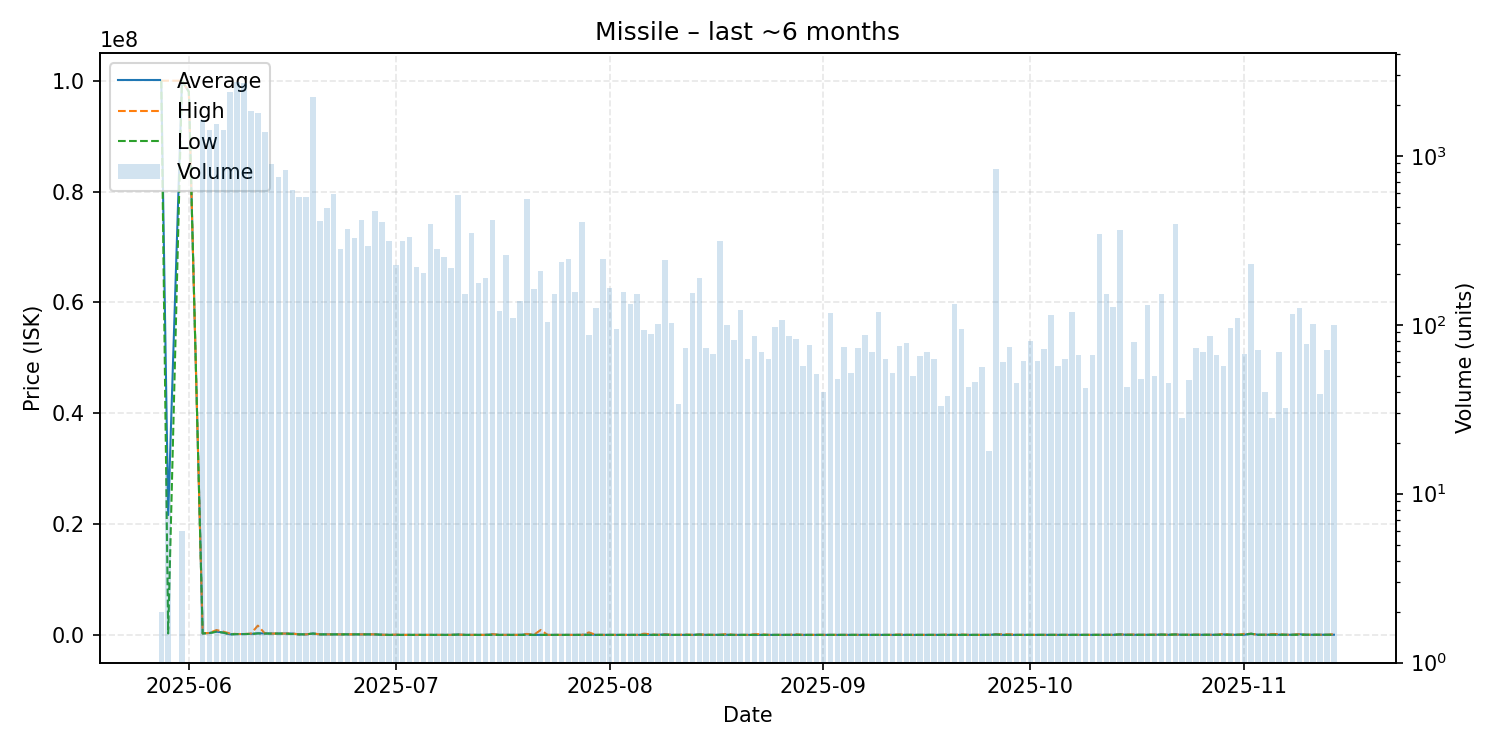

The data file committed next to this chart (first rows):
date, average, highest, lowest, order_count, volume
2025-05-28, 100000000, 100000000, 100000000, 2, 2
2025-05-29, 21644721, 100000000, 275100, 3, 14
2025-05-31, 100000000, 100000000, 100000000, 2, 6
2025-06-01, 98000000, 98000000, 98000000, 1, 1
2025-06-03, 281500, 300100, 280100, 461, 1628
2025-06-04, 370300, 372000, 350400, 408, 1429
2025-06-05, 601700, 900000, 601400, 402, 1537
2025-06-06, 430100, 601600, 429900, 375, 1412
2025-06-07, 115400, 261000, 114100, 409, 2385
2025-06-08, 171000, 175000, 171000, 374, 2732
2025-06-09, 172100, 175000, 171100, 369, 2679
2025-06-10, 201300, 250400, 184000, 217, 1849
2025-06-11, 305000, 1695000, 289000, 218, 1800
2025-06-12, 300300, 300600, 260200, 206, 1385
2025-06-13, 261500, 261500, 261500, 180, 896
2025-06-14, 261500, 261500, 261500, 184, 747
2025-06-15, 261500, 261500, 261500, 188, 823
2025-06-16, 261400, 261400, 172200, 129, 631
2025-06-17, 116900, 116900, 116900, 109, 570
2025-06-18, 117200, 117300, 117100, 113, 570
2025-06-19, 270000, 270000, 270000, 94, 2228
2025-06-20, 117300, 119000, 117200, 94, 412
2025-06-21, 119000, 119000, 117400, 88, 491
2025-06-22, 117100, 117300, 117000, 100, 596
2025-06-23, 116900, 116900, 116900, 60, 281
2025-06-24, 116900, 116900, 116900, 59, 368
2025-06-25, 116900, 116900, 116900, 73, 327
2025-06-26, 116900, 116900, 116900, 64, 414
2025-06-27, 116900, 116900, 116900, 60, 292
2025-06-28, 116900, 116900, 116900, 95, 474
2025-06-29, 50000, 50000, 50000, 71, 405
2025-06-30, 25030, 25030, 25030, 59, 313
2025-07-01, 25070, 74070, 25060, 47, 225
2025-07-02, 25080, 25080, 25070, 56, 315
2025-07-03, 25080, 25080, 25080, 59, 331
2025-07-04, 25120, 25120, 25120, 49, 221
2025-07-05, 25150, 25150, 25150, 40, 202
2025-07-06, 25160, 25160, 25160, 69, 394
2025-07-07, 25130, 25150, 25120, 64, 280
2025-07-08, 25140, 25140, 25140, 40, 252
2025-07-09, 25140, 25140, 25140, 32, 216
2025-07-10, 79970, 79970, 79970, 30, 585
2025-07-11, 25140, 25140, 25140, 30, 153
2025-07-12, 25140, 25140, 25140, 33, 351
2025-07-13, 25150, 25150, 25150, 44, 177
2025-07-14, 25180, 25180, 25180, 45, 189
2025-07-15, 125000, 154600, 25250, 64, 416
2025-07-16, 25230, 25230, 25230, 29, 121
2025-07-17, 25270, 25270, 25270, 40, 258
2025-07-18, 25300, 25330, 25270, 30, 110
2025-07-19, 25380, 25420, 25360, 32, 138
2025-07-20, 138000, 196900, 25440, 88, 551
2025-07-21, 25460, 25460, 25460, 31, 163
2025-07-22, 25480, 900000, 25470, 43, 208
2025-07-23, 25500, 25500, 25490, 17, 104
2025-07-24, 25510, 25510, 25505, 38, 151
2025-07-25, 25510, 25510, 25510, 38, 236
2025-07-26, 25510, 25510, 25510, 29, 244
2025-07-27, 25530, 25530, 25530, 30, 157
2025-07-28, 25580, 25580, 25580, 28, 407
... 109 more rows
